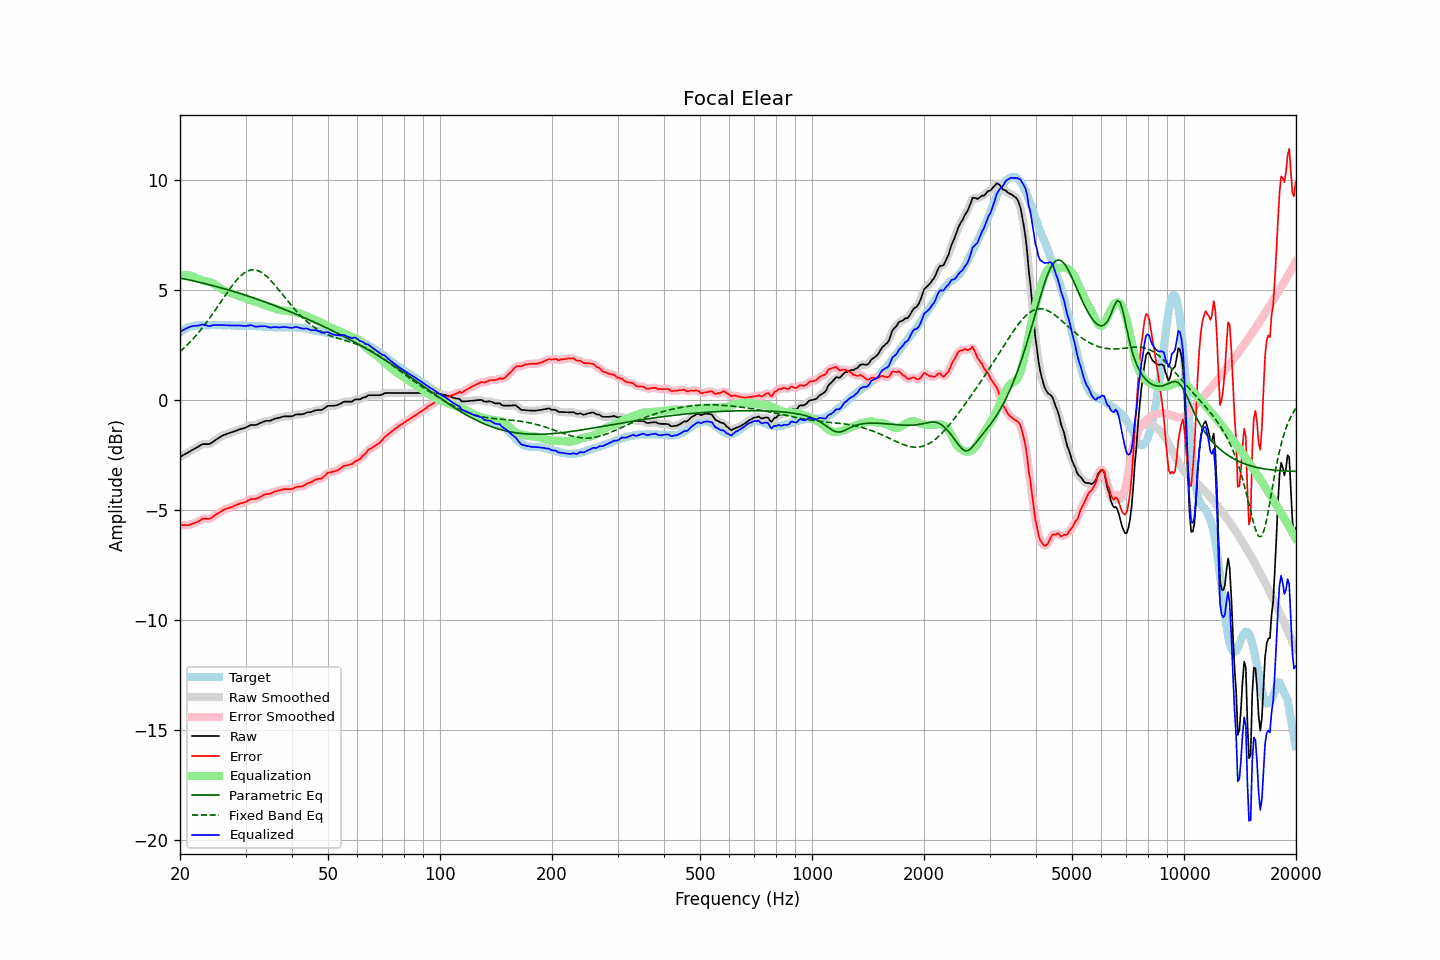

Source data for this figure (header and first rows):
frequency, raw, error, smoothed, error_smoothed, equalization, parametric_eq, fixed_band_eq, equalized_raw, equalized_smoothed, target
20.00, -2.58, -5.67, -2.58, -5.67, 5.67, 5.54, 2.20, 3.09, 3.09, 3.08
20.20, -2.54, -5.68, -2.54, -5.68, 5.68, 5.53, 2.27, 3.14, 3.14, 3.13
20.40, -2.50, -5.68, -2.50, -5.68, 5.68, 5.51, 2.33, 3.18, 3.18, 3.18
20.61, -2.46, -5.67, -2.46, -5.68, 5.68, 5.50, 2.40, 3.22, 3.22, 3.21
20.81, -2.42, -5.68, -2.42, -5.68, 5.68, 5.48, 2.47, 3.26, 3.26, 3.26
21.02, -2.38, -5.68, -2.38, -5.68, 5.67, 5.47, 2.54, 3.29, 3.29, 3.30
21.23, -2.34, -5.66, -2.34, -5.66, 5.66, 5.45, 2.61, 3.31, 3.32, 3.32
21.44, -2.29, -5.63, -2.29, -5.64, 5.64, 5.43, 2.69, 3.35, 3.34, 3.34
21.66, -2.25, -5.61, -2.25, -5.61, 5.61, 5.42, 2.77, 3.36, 3.36, 3.36
21.87, -2.21, -5.58, -2.21, -5.58, 5.58, 5.40, 2.85, 3.37, 3.37, 3.37
22.09, -2.17, -5.56, -2.17, -5.56, 5.55, 5.38, 2.93, 3.38, 3.37, 3.39
22.31, -2.13, -5.53, -2.13, -5.53, 5.51, 5.37, 3.02, 3.38, 3.38, 3.40
22.54, -2.09, -5.49, -2.08, -5.48, 5.48, 5.35, 3.11, 3.39, 3.40, 3.40
22.76, -2.04, -5.44, -2.04, -5.44, 5.46, 5.33, 3.20, 3.41, 3.41, 3.40
22.99, -2.00, -5.39, -2.01, -5.40, 5.43, 5.32, 3.29, 3.43, 3.42, 3.39
23.22, -2.00, -5.39, -2.00, -5.39, 5.42, 5.30, 3.38, 3.42, 3.42, 3.39
23.45, -2.00, -5.39, -2.00, -5.39, 5.40, 5.28, 3.48, 3.40, 3.40, 3.38
23.69, -2.00, -5.40, -2.00, -5.40, 5.38, 5.26, 3.58, 3.38, 3.38, 3.39
23.92, -2.00, -5.39, -1.99, -5.39, 5.36, 5.24, 3.68, 3.36, 3.37, 3.39
24.16, -1.97, -5.37, -1.97, -5.37, 5.34, 5.22, 3.78, 3.37, 3.37, 3.40
24.40, -1.92, -5.33, -1.92, -5.33, 5.31, 5.20, 3.88, 3.39, 3.39, 3.41
24.65, -1.87, -5.27, -1.87, -5.28, 5.28, 5.19, 3.99, 3.40, 3.40, 3.40
24.89, -1.82, -5.22, -1.82, -5.22, 5.23, 5.17, 4.09, 3.41, 3.41, 3.40
25.14, -1.77, -5.17, -1.77, -5.17, 5.18, 5.15, 4.20, 3.41, 3.41, 3.40
25.39, -1.72, -5.13, -1.72, -5.13, 5.13, 5.13, 4.31, 3.41, 3.41, 3.41
25.65, -1.68, -5.09, -1.68, -5.08, 5.08, 5.11, 4.42, 3.40, 3.41, 3.41
25.91, -1.63, -5.03, -1.63, -5.03, 5.04, 5.09, 4.53, 3.41, 3.41, 3.40
26.16, -1.59, -4.99, -1.60, -4.99, 5.00, 5.07, 4.63, 3.41, 3.40, 3.39
26.43, -1.57, -4.97, -1.57, -4.96, 4.97, 5.05, 4.74, 3.40, 3.40, 3.39
26.69, -1.54, -4.93, -1.54, -4.94, 4.94, 5.02, 4.85, 3.40, 3.40, 3.39
26.96, -1.51, -4.91, -1.52, -4.91, 4.91, 5.00, 4.95, 3.40, 3.39, 3.40
27.23, -1.49, -4.89, -1.49, -4.89, 4.88, 4.98, 5.05, 3.39, 3.39, 3.40
27.50, -1.46, -4.86, -1.46, -4.86, 4.85, 4.96, 5.15, 3.39, 3.39, 3.40
27.77, -1.44, -4.83, -1.44, -4.83, 4.82, 4.94, 5.25, 3.38, 3.38, 3.39
28.05, -1.41, -4.80, -1.41, -4.80, 4.80, 4.92, 5.34, 3.39, 3.38, 3.39
28.33, -1.39, -4.77, -1.39, -4.77, 4.77, 4.89, 5.43, 3.38, 3.38, 3.37
28.62, -1.36, -4.73, -1.36, -4.73, 4.75, 4.87, 5.51, 3.38, 3.38, 3.37
28.90, -1.33, -4.71, -1.34, -4.71, 4.72, 4.85, 5.59, 3.39, 3.38, 3.38
29.19, -1.31, -4.68, -1.31, -4.69, 4.69, 4.82, 5.66, 3.38, 3.38, 3.37
29.48, -1.29, -4.68, -1.29, -4.67, 4.66, 4.80, 5.72, 3.37, 3.37, 3.39
29.78, -1.27, -4.65, -1.27, -4.65, 4.63, 4.78, 5.77, 3.36, 3.36, 3.38
30.08, -1.24, -4.63, -1.24, -4.62, 4.61, 4.75, 5.82, 3.36, 3.37, 3.38
30.38, -1.20, -4.57, -1.20, -4.58, 4.58, 4.73, 5.86, 3.38, 3.38, 3.37
30.68, -1.17, -4.54, -1.17, -4.54, 4.56, 4.71, 5.88, 3.39, 3.39, 3.37
30.99, -1.13, -4.50, -1.14, -4.51, 4.53, 4.68, 5.91, 3.40, 3.39, 3.37
31.30, -1.13, -4.50, -1.13, -4.50, 4.51, 4.66, 5.91, 3.38, 3.38, 3.37
31.61, -1.13, -4.50, -1.13, -4.49, 4.49, 4.63, 5.92, 3.36, 3.36, 3.36
31.93, -1.13, -4.49, -1.13, -4.48, 4.46, 4.61, 5.91, 3.33, 3.34, 3.36
32.24, -1.11, -4.46, -1.11, -4.46, 4.44, 4.58, 5.89, 3.33, 3.33, 3.35
32.57, -1.07, -4.43, -1.08, -4.43, 4.41, 4.56, 5.86, 3.34, 3.34, 3.36
32.89, -1.04, -4.39, -1.04, -4.39, 4.39, 4.53, 5.83, 3.35, 3.35, 3.35
33.22, -1.01, -4.35, -1.01, -4.35, 4.36, 4.50, 5.78, 3.35, 3.35, 3.34
33.55, -0.98, -4.32, -0.98, -4.32, 4.33, 4.48, 5.73, 3.35, 3.36, 3.34
33.89, -0.95, -4.28, -0.96, -4.29, 4.31, 4.45, 5.68, 3.36, 3.35, 3.33
34.23, -0.94, -4.27, -0.95, -4.27, 4.28, 4.42, 5.61, 3.34, 3.33, 3.33
34.57, -0.94, -4.26, -0.94, -4.26, 4.25, 4.40, 5.54, 3.31, 3.31, 3.32
34.92, -0.94, -4.26, -0.93, -4.25, 4.23, 4.37, 5.47, 3.29, 3.30, 3.32
35.27, -0.91, -4.22, -0.91, -4.22, 4.21, 4.34, 5.39, 3.30, 3.30, 3.31
35.62, -0.88, -4.19, -0.88, -4.19, 4.19, 4.32, 5.31, 3.31, 3.31, 3.31
35.97, -0.84, -4.15, -0.85, -4.16, 4.16, 4.29, 5.22, 3.32, 3.31, 3.31
... 635 more rows
